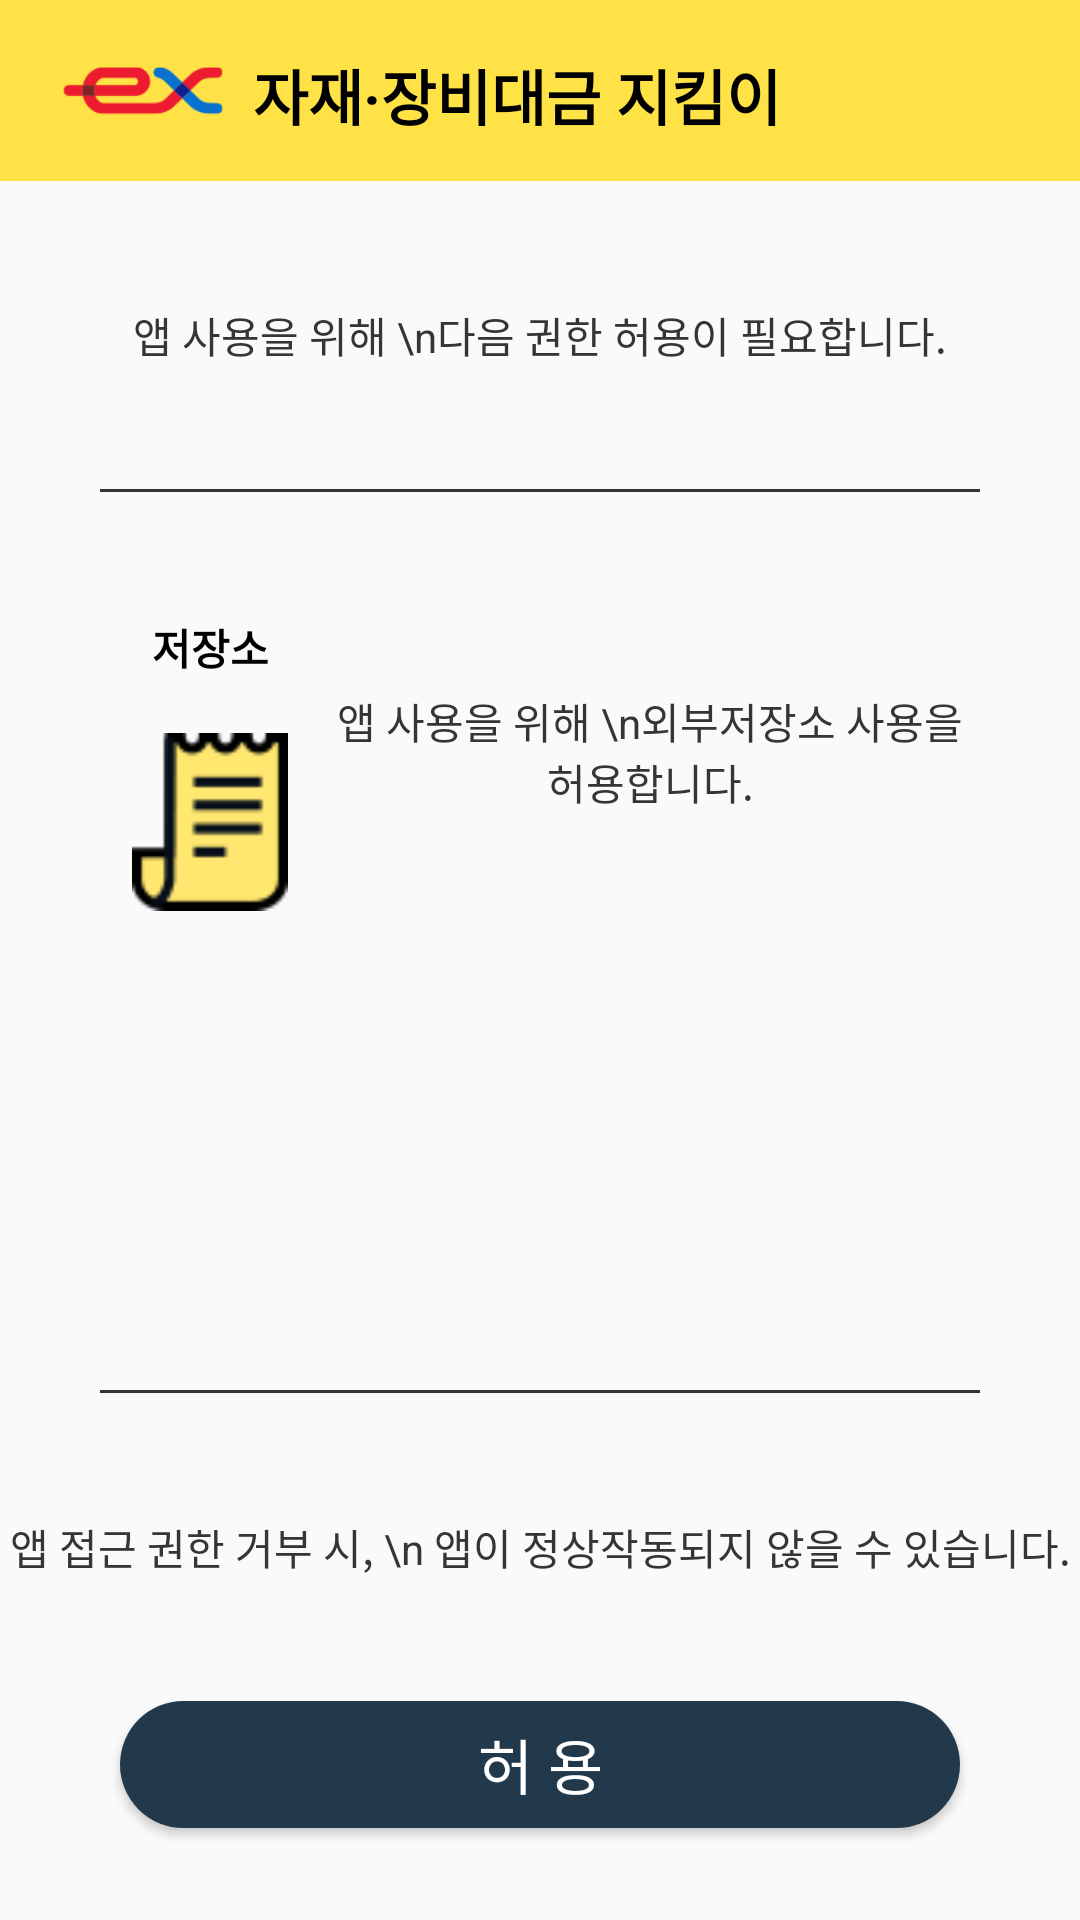

The Android layout XML behind this screen, and the referenced resources:
<!-- AndroidManifest.xml: application theme AppTheme -->
<!-- res/layout/activity_permission.xml -->
<?xml version="1.0" encoding="utf-8"?>
<androidx.constraintlayout.widget.ConstraintLayout xmlns:android="http://schemas.android.com/apk/res/android"
    xmlns:app="http://schemas.android.com/apk/res-auto"
    xmlns:tools="http://schemas.android.com/tools"
    android:layout_width="match_parent"
    android:layout_height="match_parent"
    tools:context=".PermissionActivity">

    <LinearLayout
        android:layout_width="fill_parent"
        android:layout_height="fill_parent"
        android:weightSum="100"
        android:orientation="vertical">

        <LinearLayout
            android:id="@+id/ll_topbar"
            android:layout_width="match_parent"
            android:layout_height="0dp"
            android:layout_weight="10"
            android:paddingLeft="10px"
            android:weightSum="100"
            android:background="@color/colorBackground"
            android:gravity="center"
            android:orientation="horizontal">
            <LinearLayout
                android:layout_width="0dp"
                android:layout_height="fill_parent"
                android:layout_weight="5"></LinearLayout>

            <LinearLayout
                android:layout_width="0dp"
                android:layout_height="fill_parent"
                android:layout_weight="15"
                android:orientation="vertical">
                <ImageView
                    android:layout_width="fill_parent"
                    android:layout_height="0dp"
                    android:layout_weight="100"
                    android:src="@drawable/img_header_logo">
                </ImageView>
            </LinearLayout>

            <LinearLayout
                android:layout_width="0dp"
                android:layout_height="fill_parent"
                android:layout_weight="80"
                android:weightSum="100"
                android:orientation="vertical"
                android:gravity="center">
                <TextView
                    android:layout_width="fill_parent"
                    android:layout_height="0dp"
                    android:layout_weight="50"
                    android:paddingLeft="30px"
                    android:paddingTop="6px"
                    android:text="자재·장비대금 지킴이"
                    android:textColor="@color/colorBlack"
                    android:textSize="60px"
                    android:textStyle="bold"
                    android:layout_gravity="left|center"></TextView>
            </LinearLayout>



        </LinearLayout>

        <TextView
            android:id="@+id/tv_title"
            android:layout_width="match_parent"
            android:layout_height="0dp"
            android:layout_weight="17"
            android:text="앱 사용을 위해 \n다음 권한 허용이 필요합니다."
            android:textColor="@color/colorBtnSmall"
            android:gravity="center" />

        <View
            android:layout_width="fill_parent"
            android:layout_height="1dp"
            android:layout_marginLeft="100px"
            android:layout_marginRight="100px"
            android:background="@color/colorBtnSmall">
        </View>

        <LinearLayout
            android:id="@+id/ll_content"
            android:layout_width="match_parent"
            android:layout_height="0dp"
            android:layout_weight="44"
            android:weightSum="100"
            android:layout_marginTop="100px"
            android:paddingLeft="100px"
            android:paddingRight="100px"
            android:orientation="vertical">



            <LinearLayout
                android:layout_width="fill_parent"
                android:layout_height="0dp"
                android:layout_weight="40"
                android:weightSum="100"
                android:orientation="horizontal" >
                <LinearLayout
                    android:layout_width="0dp"
                    android:layout_height="fill_parent"
                    android:layout_weight="25"
                    android:orientation="vertical"
                    android:gravity="center" >
                    <TextView
                        android:layout_width="fill_parent"
                        android:layout_height="0dp"
                        android:layout_weight="40"
                        android:paddingBottom="10dp"
                        android:text="저장소"
                        android:textColor="@color/colorBlack"
                        android:textStyle="bold"
                        android:gravity="center" >
                    </TextView>
                    <ImageView
                        android:layout_width="fill_parent"
                        android:layout_height="0dp"
                        android:layout_weight="50"
                        android:src="@drawable/ic_charge_term"/>
                </LinearLayout>
                <LinearLayout
                    android:layout_width="0dp"
                    android:layout_height="fill_parent"
                    android:layout_weight="75"
                    android:orientation="vertical">
                    <TextView
                        android:id="@+id/tv_content03"
                        android:layout_width="fill_parent"
                        android:layout_height="0dp"
                        android:layout_weight="100"
                        android:text="앱 사용을 위해 \n외부저장소 사용을 허용합니다."
                        android:textColor="@color/colorBtnSmall"
                        android:gravity="center" />
                </LinearLayout>
            </LinearLayout>

            <LinearLayout
                android:layout_width="fill_parent"
                android:layout_height="0dp"
                android:layout_weight="60"
                android:weightSum="100"
                android:orientation="horizontal" >

            </LinearLayout>

        </LinearLayout>

        <View
            android:layout_width="fill_parent"
            android:layout_height="1dp"
            android:layout_marginLeft="100px"
            android:layout_marginRight="100px"
            android:background="@color/colorBtnSmall">
        </View>

        <TextView
            android:id="@+id/tv_explain"
            android:layout_width="match_parent"
            android:layout_height="0dp"
            android:layout_weight="17"
            android:text="앱 접근 권한 거부 시, \n 앱이 정상작동되지 않을 수 있습니다."
            android:textColor="@color/colorBtnSmall"
            android:gravity="center" />

        <Button
            android:id="@+id/btn_confirm"
            android:layout_width="match_parent"
            android:layout_height="0dp"
            android:layout_weight="7"
            android:layout_marginLeft="40dp"
            android:layout_marginRight="40dp"
            android:text="허 용"
            android:textSize="20dp"
            android:textColor="@color/colorWhite"
            android:background="@drawable/custom_permission_button"></Button>

        <LinearLayout
            android:id="@+id/ll_bottom"
            android:layout_width="match_parent"
            android:layout_height="0dp"
            android:layout_weight="5"></LinearLayout>


    </LinearLayout>

    </androidx.constraintlayout.widget.ConstraintLayout>
<!-- resources referenced by this layout -->
<resources>
  <color name="colorBackground">#ffe346</color>
  <color name="colorBlack">#000000</color>
  <color name="colorBtnSmall">#373531</color>
  <color name="colorWhite">#FFFFFF</color>
  <!-- drawable custom_permission_button (drawable) -->
  <?xml version="1.0" encoding="utf-8"?>
  <selector xmlns:android="http://schemas.android.com/apk/res/android">
  
  <item
      android:state_pressed="false">
      <shape xmlns:android="http://schemas.android.com/apk/res/android"
          android:shape="rectangle">
          <corners
              android:topLeftRadius="30dp"
              android:topRightRadius="30dp"
              android:bottomLeftRadius="30dp"
              android:bottomRightRadius="30dp"/>
          <solid android:color="@color/colorBtn"/>
      </shape>
  
  </item>
  <item
      android:state_pressed="true">
      <shape xmlns:android="http://schemas.android.com/apk/res/android"
          android:shape="rectangle">
          <corners
              android:topLeftRadius="30dp"
              android:topRightRadius="30dp"
              android:bottomLeftRadius="30dp"
              android:bottomRightRadius="30dp"/>
          <solid android:color="#e4d2de"/>
      </shape>
  
  </item>
  </selector>
  <!-- drawable ic_charge_term: png bitmap (drawable-v24, 1272 bytes) -->
  <!-- drawable img_header_logo: png bitmap (drawable, 2274 bytes) -->
  <style name="AppTheme" parent="Theme.AppCompat.Light.DarkActionBar">
          
          <item name="colorPrimary">@color/colorPrimary</item>
          <item name="colorPrimaryDark">@color/colorBackground</item>
          <item name="colorAccent">@color/colorAccent</item>
          <item name="windowNoTitle">true</item>
          <item name="windowActionBar">true</item>
      </style>
  <color name="colorBtn">#22394C</color>
  <color name="colorPrimary">#6200EE</color>
  <color name="colorAccent">#03DAC5</color>
</resources>
